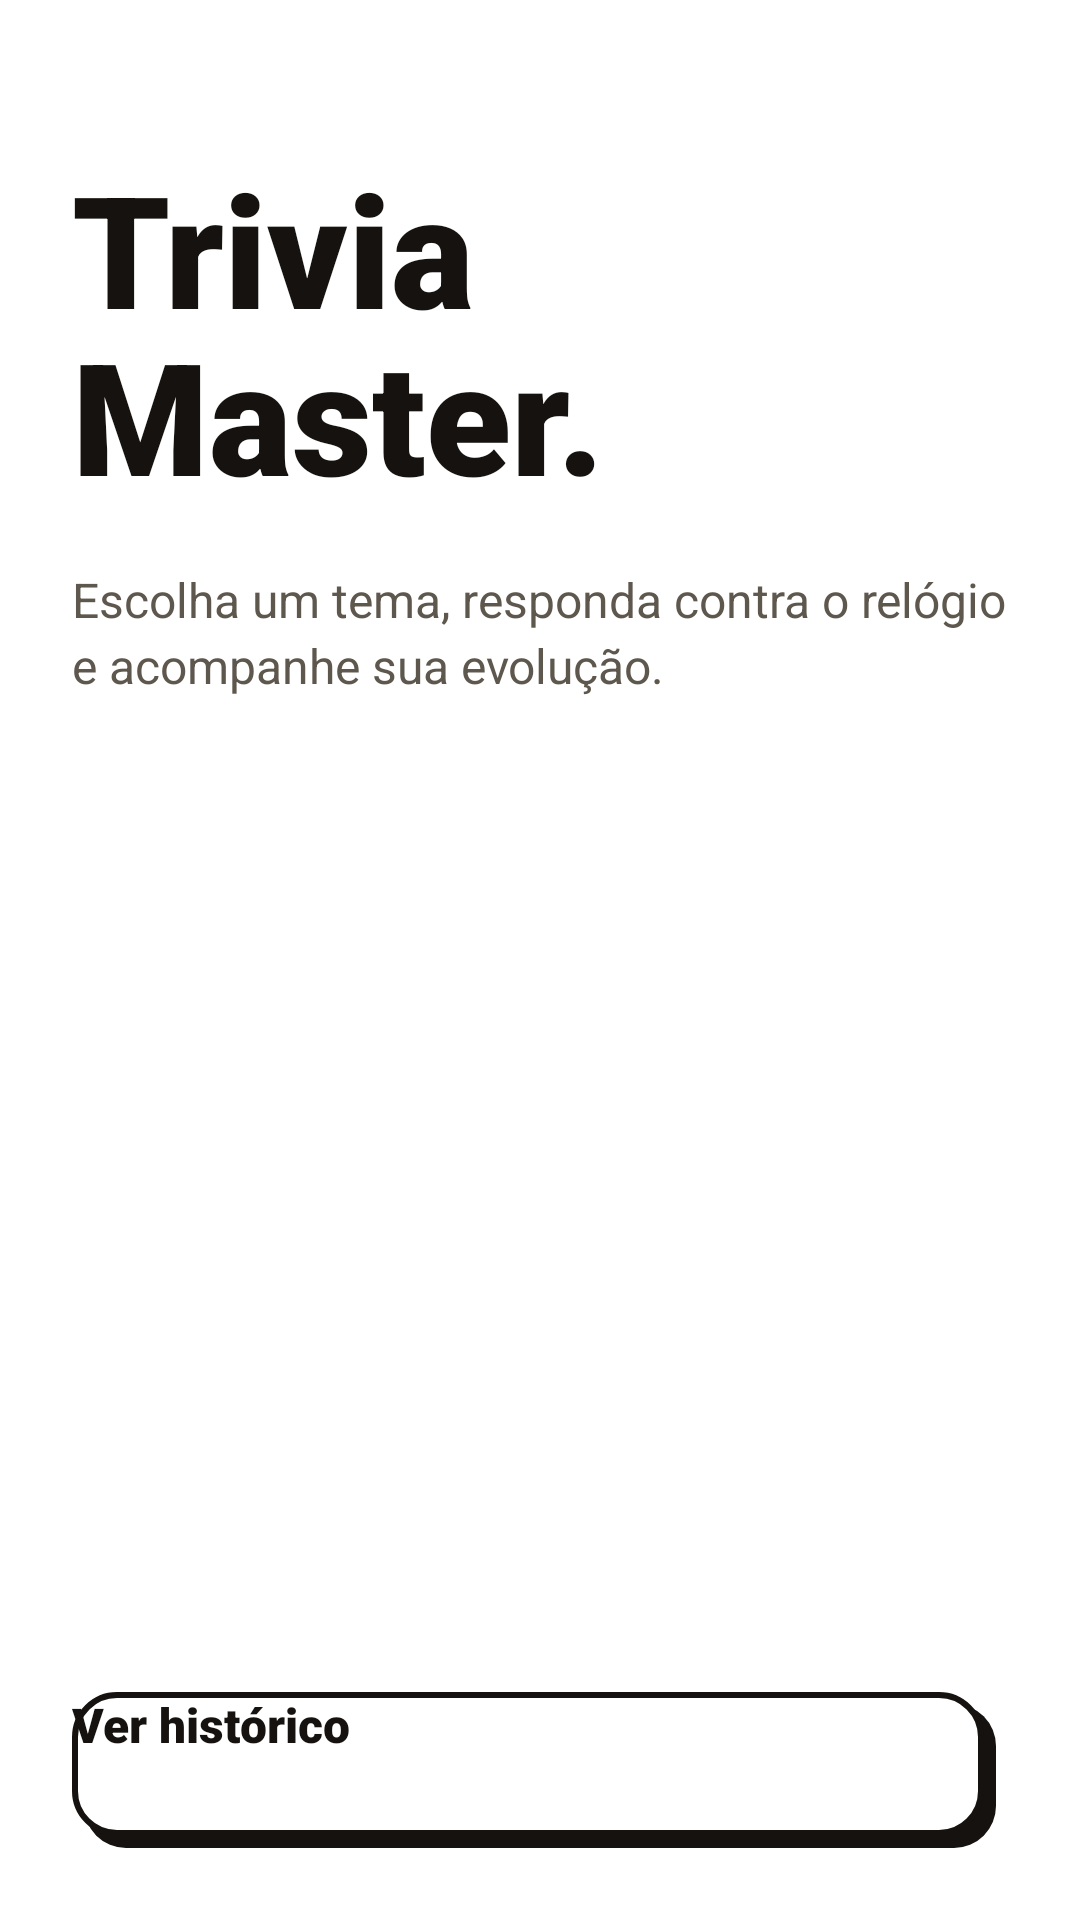

Produce the Android XML layout that renders to this screen, including the resource entries it uses.
<!-- AndroidManifest.xml: activity theme Theme.TriviaMasterAndroid.Starting -->
<!-- res/layout/activity_player.xml -->
<?xml version="1.0" encoding="utf-8"?>
<ScrollView xmlns:android="http://schemas.android.com/apk/res/android"
    android:layout_width="match_parent"
    android:layout_height="match_parent"
    android:fillViewport="true">

    <LinearLayout
        android:id="@+id/content"
        android:layout_width="match_parent"
        android:layout_height="match_parent"
        android:orientation="vertical"
        android:paddingHorizontal="24dp"
        android:paddingTop="48dp"
        android:paddingBottom="24dp">

        <TextView
            android:id="@+id/headline"
            style="@style/Text.Display"
            android:layout_width="wrap_content"
            android:layout_height="wrap_content"
            android:text="@string/player_headline" />

        <TextView
            style="@style/Text.Body"
            android:layout_width="match_parent"
            android:layout_height="wrap_content"
            android:layout_marginTop="16dp"
            android:text="@string/player_intro" />

        <Space
            android:layout_width="match_parent"
            android:layout_height="0dp"
            android:layout_weight="1" />

        <LinearLayout
            android:id="@+id/continue_group"
            android:layout_width="match_parent"
            android:layout_height="wrap_content"
            android:orientation="vertical"
            android:visibility="gone">

            <TextView
                style="@style/Text.Label"
                android:layout_width="wrap_content"
                android:layout_height="wrap_content"
                android:text="@string/playing_as" />

            <TextView
                android:id="@+id/current_name"
                style="@style/Text.Display"
                android:layout_width="match_parent"
                android:layout_height="wrap_content"
                android:ellipsize="end"
                android:maxLines="1"
                android:textSize="36sp" />

            <androidx.appcompat.widget.AppCompatButton
                android:id="@+id/btn_continue"
                style="@style/Button.Primary"
                android:layout_width="match_parent"
                android:layout_height="wrap_content"
                android:layout_marginTop="20dp"
                android:layout_marginEnd="4dp" />

            <androidx.appcompat.widget.AppCompatButton
                android:id="@+id/btn_switch"
                style="@style/Button.Secondary"
                android:layout_width="match_parent"
                android:layout_height="wrap_content"
                android:layout_marginTop="12dp"
                android:layout_marginEnd="4dp"
                android:text="@string/switch_user" />
        </LinearLayout>

        <LinearLayout
            android:id="@+id/chooser_group"
            android:layout_width="match_parent"
            android:layout_height="wrap_content"
            android:orientation="vertical"
            android:visibility="gone">

            <TextView
                android:id="@+id/players_label"
                style="@style/Text.Label"
                android:layout_width="wrap_content"
                android:layout_height="wrap_content"
                android:text="@string/choose_player" />

            <androidx.recyclerview.widget.RecyclerView
                android:id="@+id/players"
                android:layout_width="match_parent"
                android:layout_height="wrap_content"
                android:clipChildren="false"
                android:clipToPadding="false"
                android:nestedScrollingEnabled="false" />

            <TextView
                style="@style/Text.Label"
                android:layout_width="wrap_content"
                android:layout_height="wrap_content"
                android:layout_marginTop="24dp"
                android:labelFor="@id/name_input"
                android:text="@string/new_player" />

            <EditText
                android:id="@+id/name_input"
                android:layout_width="match_parent"
                android:layout_height="60dp"
                android:layout_marginTop="8dp"
                android:autofillHints="name"
                android:background="@drawable/bg_input"
                android:hint="@string/player_hint"
                android:imeOptions="actionDone"
                android:inputType="textPersonName|textCapWords"
                android:maxLength="20"
                android:maxLines="1"
                android:paddingHorizontal="16dp"
                android:textColor="@color/ink"
                android:textColorHint="@color/ink_soft"
                android:textSize="18sp" />

            <TextView
                android:id="@+id/name_error"
                android:layout_width="match_parent"
                android:layout_height="wrap_content"
                android:layout_marginTop="6dp"
                android:text="@string/player_error_empty"
                android:textColor="@color/wrong"
                android:textSize="14sp"
                android:textStyle="bold"
                android:visibility="gone" />

            <androidx.appcompat.widget.AppCompatButton
                android:id="@+id/btn_create"
                style="@style/Button.Primary"
                android:layout_width="match_parent"
                android:layout_height="wrap_content"
                android:layout_marginTop="16dp"
                android:layout_marginEnd="4dp"
                android:text="@string/btn_create_player" />
        </LinearLayout>

        <androidx.appcompat.widget.AppCompatButton
            android:id="@+id/btn_history"
            style="@style/Button.Secondary"
            android:layout_width="match_parent"
            android:layout_height="wrap_content"
            android:layout_marginTop="12dp"
            android:layout_marginEnd="4dp"
            android:text="@string/btn_history" />
    </LinearLayout>
</ScrollView>
<!-- resources referenced by this layout -->
<resources>
  <color name="ink">#15120F</color>
  <color name="ink_soft">#5E574D</color>
  <color name="wrong">#D62839</color>
  <!-- drawable bg_input (drawable) -->
  <?xml version="1.0" encoding="utf-8"?>
  <shape xmlns:android="http://schemas.android.com/apk/res/android" android:shape="rectangle">
      <solid android:color="@color/surface" />
      <stroke android:width="2dp" android:color="@color/ink" />
      <corners android:radius="14dp" />
  </shape>
  <string name="btn_create_player">Criar e jogar</string>
  <string name="btn_history">Ver histórico</string>
  <string name="choose_player">Quem vai jogar?</string>
  <string name="new_player">Novo jogador</string>
  <string name="player_error_empty">Digite um nome para continuar.</string>
  <string name="player_headline">Trivia\nMaster.</string>
  <string name="player_hint">Como devemos te chamar?</string>
  <string name="player_intro">Escolha um tema, responda contra o relógio e acompanhe sua evolução.</string>
  <string name="playing_as">Jogando como</string>
  <string name="switch_user">Trocar de usuário</string>
  <style name="Button.Primary" parent="">
          <item name="android:background">@drawable/bg_btn_primary</item>
          <item name="android:textColor">@color/white</item>
          <item name="android:fontFamily">sans-serif-black</item>
          <item name="android:textSize">18sp</item>
          <item name="android:textAllCaps">false</item>
          <item name="android:minHeight">60dp</item>
          <item name="android:stateListAnimator">@null</item>
      </style>
  <style name="Button.Secondary" parent="">
          <item name="android:background">@drawable/bg_btn_secondary</item>
          <item name="android:textColor">@color/ink</item>
          <item name="android:fontFamily">sans-serif-black</item>
          <item name="android:textSize">16sp</item>
          <item name="android:textAllCaps">false</item>
          <item name="android:minHeight">52dp</item>
          <item name="android:stateListAnimator">@null</item>
      </style>
  <style name="Text.Body" parent="">
          <item name="android:textColor">@color/ink_soft</item>
          <item name="android:textSize">16sp</item>
          <item name="android:lineSpacingMultiplier">1.15</item>
      </style>
  <style name="Text.Display" parent="">
          <item name="android:fontFamily">sans-serif-black</item>
          <item name="android:textColor">@color/ink</item>
          <item name="android:textSize">52sp</item>
          <item name="android:lineSpacingMultiplier">0.92</item>
      </style>
  <style name="Text.Label" parent="">
          <item name="android:fontFamily">sans-serif-condensed</item>
          <item name="android:textStyle">bold</item>
          <item name="android:textAllCaps">true</item>
          <item name="android:letterSpacing">0.08</item>
          <item name="android:textColor">@color/ink</item>
          <item name="android:textSize">13sp</item>
      </style>
  <style name="Theme.TriviaMasterAndroid.Starting" parent="Theme.SplashScreen">
          <item name="windowSplashScreenBackground">@color/paper</item>
          <item name="windowSplashScreenAnimatedIcon">@drawable/ic_launcher_foreground</item>
          <item name="windowSplashScreenIconBackgroundColor">@color/sun</item>
          <item name="postSplashScreenTheme">@style/Theme.TriviaMasterAndroid</item>
      </style>
  <color name="surface">#FFFFFF</color>
  <color name="white">#FFFFFFFF</color>
  <color name="paper">#FFF4DC</color>
  <color name="sun">#FFD23F</color>
  <color name="blue_dark">#1B3FD1</color>
  <color name="blue">#2F5BFF</color>
  <style name="Animation.Trivia" parent="@android:style/Animation.Activity">
          <item name="android:activityOpenEnterAnimation">@anim/screen_enter</item>
          <item name="android:activityOpenExitAnimation">@anim/screen_exit</item>
          <item name="android:activityCloseEnterAnimation">@anim/screen_pop_enter</item>
          <item name="android:activityCloseExitAnimation">@anim/screen_pop_exit</item>
      </style>
</resources>
